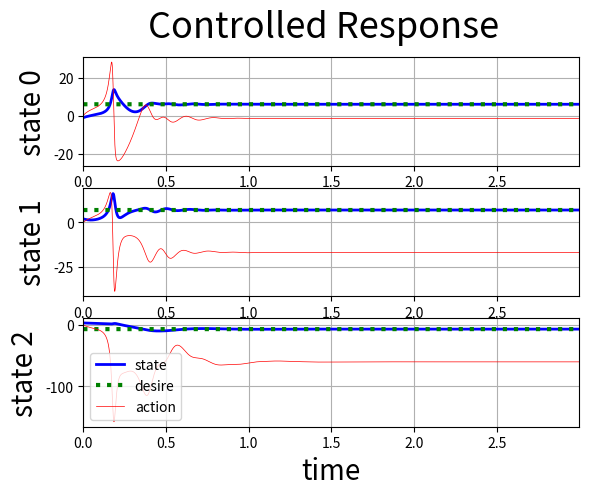

Recreate this plot in Python.
#!/usr/bin/env python3
"""
Adaptive Affine Control:
My favorite myopic (not MPC, DP, or RL) control-law when absolutely nothing is known about your system except
that the control is additive and fully-actuated:
```
dx/dt = f(x,t) + u         # drift f unknown, state x at time t known, choose control u to make x=r
u = W.dot(x) + b           # policy is affine function of state
dW/dt = outer(k*(r-x), x)  # parameters are adapted (learned online) to oppose the...
db/dt = k*(r-x)            # ... gradient of the error-energy-rate d/dt((k/2)*(r-x)^2)
```
Try this with any crazy f. Even throw in a B(x,t) transformation on u (though no guarantees for that).
It's basically PID but with the PD gains evolving according to the regression-like dW/dt I gave.
PID with stationary PD gains fails when the f is reasonably nonlinear. This law still works.
Of course, additive-control fully-actuated systems pretty much only model lame low-level problems, but still neat.

"""
# Dependencies
import numpy as np
from matplotlib import pyplot

##################################################

# Controller
class C:
    def __init__(self, n, k):
        self.n = int(n)
        self.k = float(k)
        self.W = np.zeros((n, n), dtype=float)
        self.b = np.zeros(n, dtype=float)
    def u(self, r, x, dt):
        ked = self.k*(r - x)*dt
        self.W += np.outer(ked, x)
        self.b += ked
        return self.W.dot(x) + self.b

##################################################

# Drift dynamic
n = 3
def f(x, t):
    return np.array([10.0*(x[1] - x[0]),
                     x[0]*(28.0 - x[2]) - x[1],
                     x[0]*x[1] - 2.6*x[2]])

# Actuator dynamic
# (needs to be identity for Lyapunov proof, but might still work otherwise)
def B(x, t):
    return np.array([[x[1],    0.0, 0.0],
                     [ 0.0, 2*x[0], 0.0],
                     [ 0.0,    0.0, 1.0]])

##################################################

# Time
dt = 0.001
T = np.arange(0.0, 3.0, dt)

# State
X = np.zeros((len(T), n), dtype=float)
X[0] = [-1.0, 2.0, 3.0]

# Control
U = np.zeros((len(T), n), dtype=float)
c = C(n, 1.0)

# Reference
R = np.array([[6.0, 7.0, -7.0]] * len(T))

##################################################

# Simulation
control = True
for i in range(len(T)-1):
    if control: U[i] = c.u(R[i], X[i], dt)
    dxdt = f(X[i], T[i]) + B(X[i], T[i]).dot(U[i])
    X[i+1] = X[i] + dxdt*dt

##################################################

# Plot
fig = pyplot.figure()
if control: fig.suptitle("Controlled Response", fontsize=26)
else: fig.suptitle("Natural Response", fontsize=26)
ax = None
for i in range(n):
    ax = fig.add_subplot(n, 1, i+1, sharex=ax)
    ax.plot(T, X[:, i], color='b', linewidth=2, label="state")
    ax.plot(T, R[:, i], color='g', linewidth=3, linestyle=':', label="desire")
    ax.plot(T[:-1], U[:-1, i], color='r', linewidth=0.5, label="action", scaley=False)
    ax.set_xlim([T[0], T[-1]])
    ax.set_ylabel("state "+str(i), fontsize=20)
    ax.grid(True)
ax.set_xlabel("time", fontsize=20)
ax.legend()
pyplot.show()
